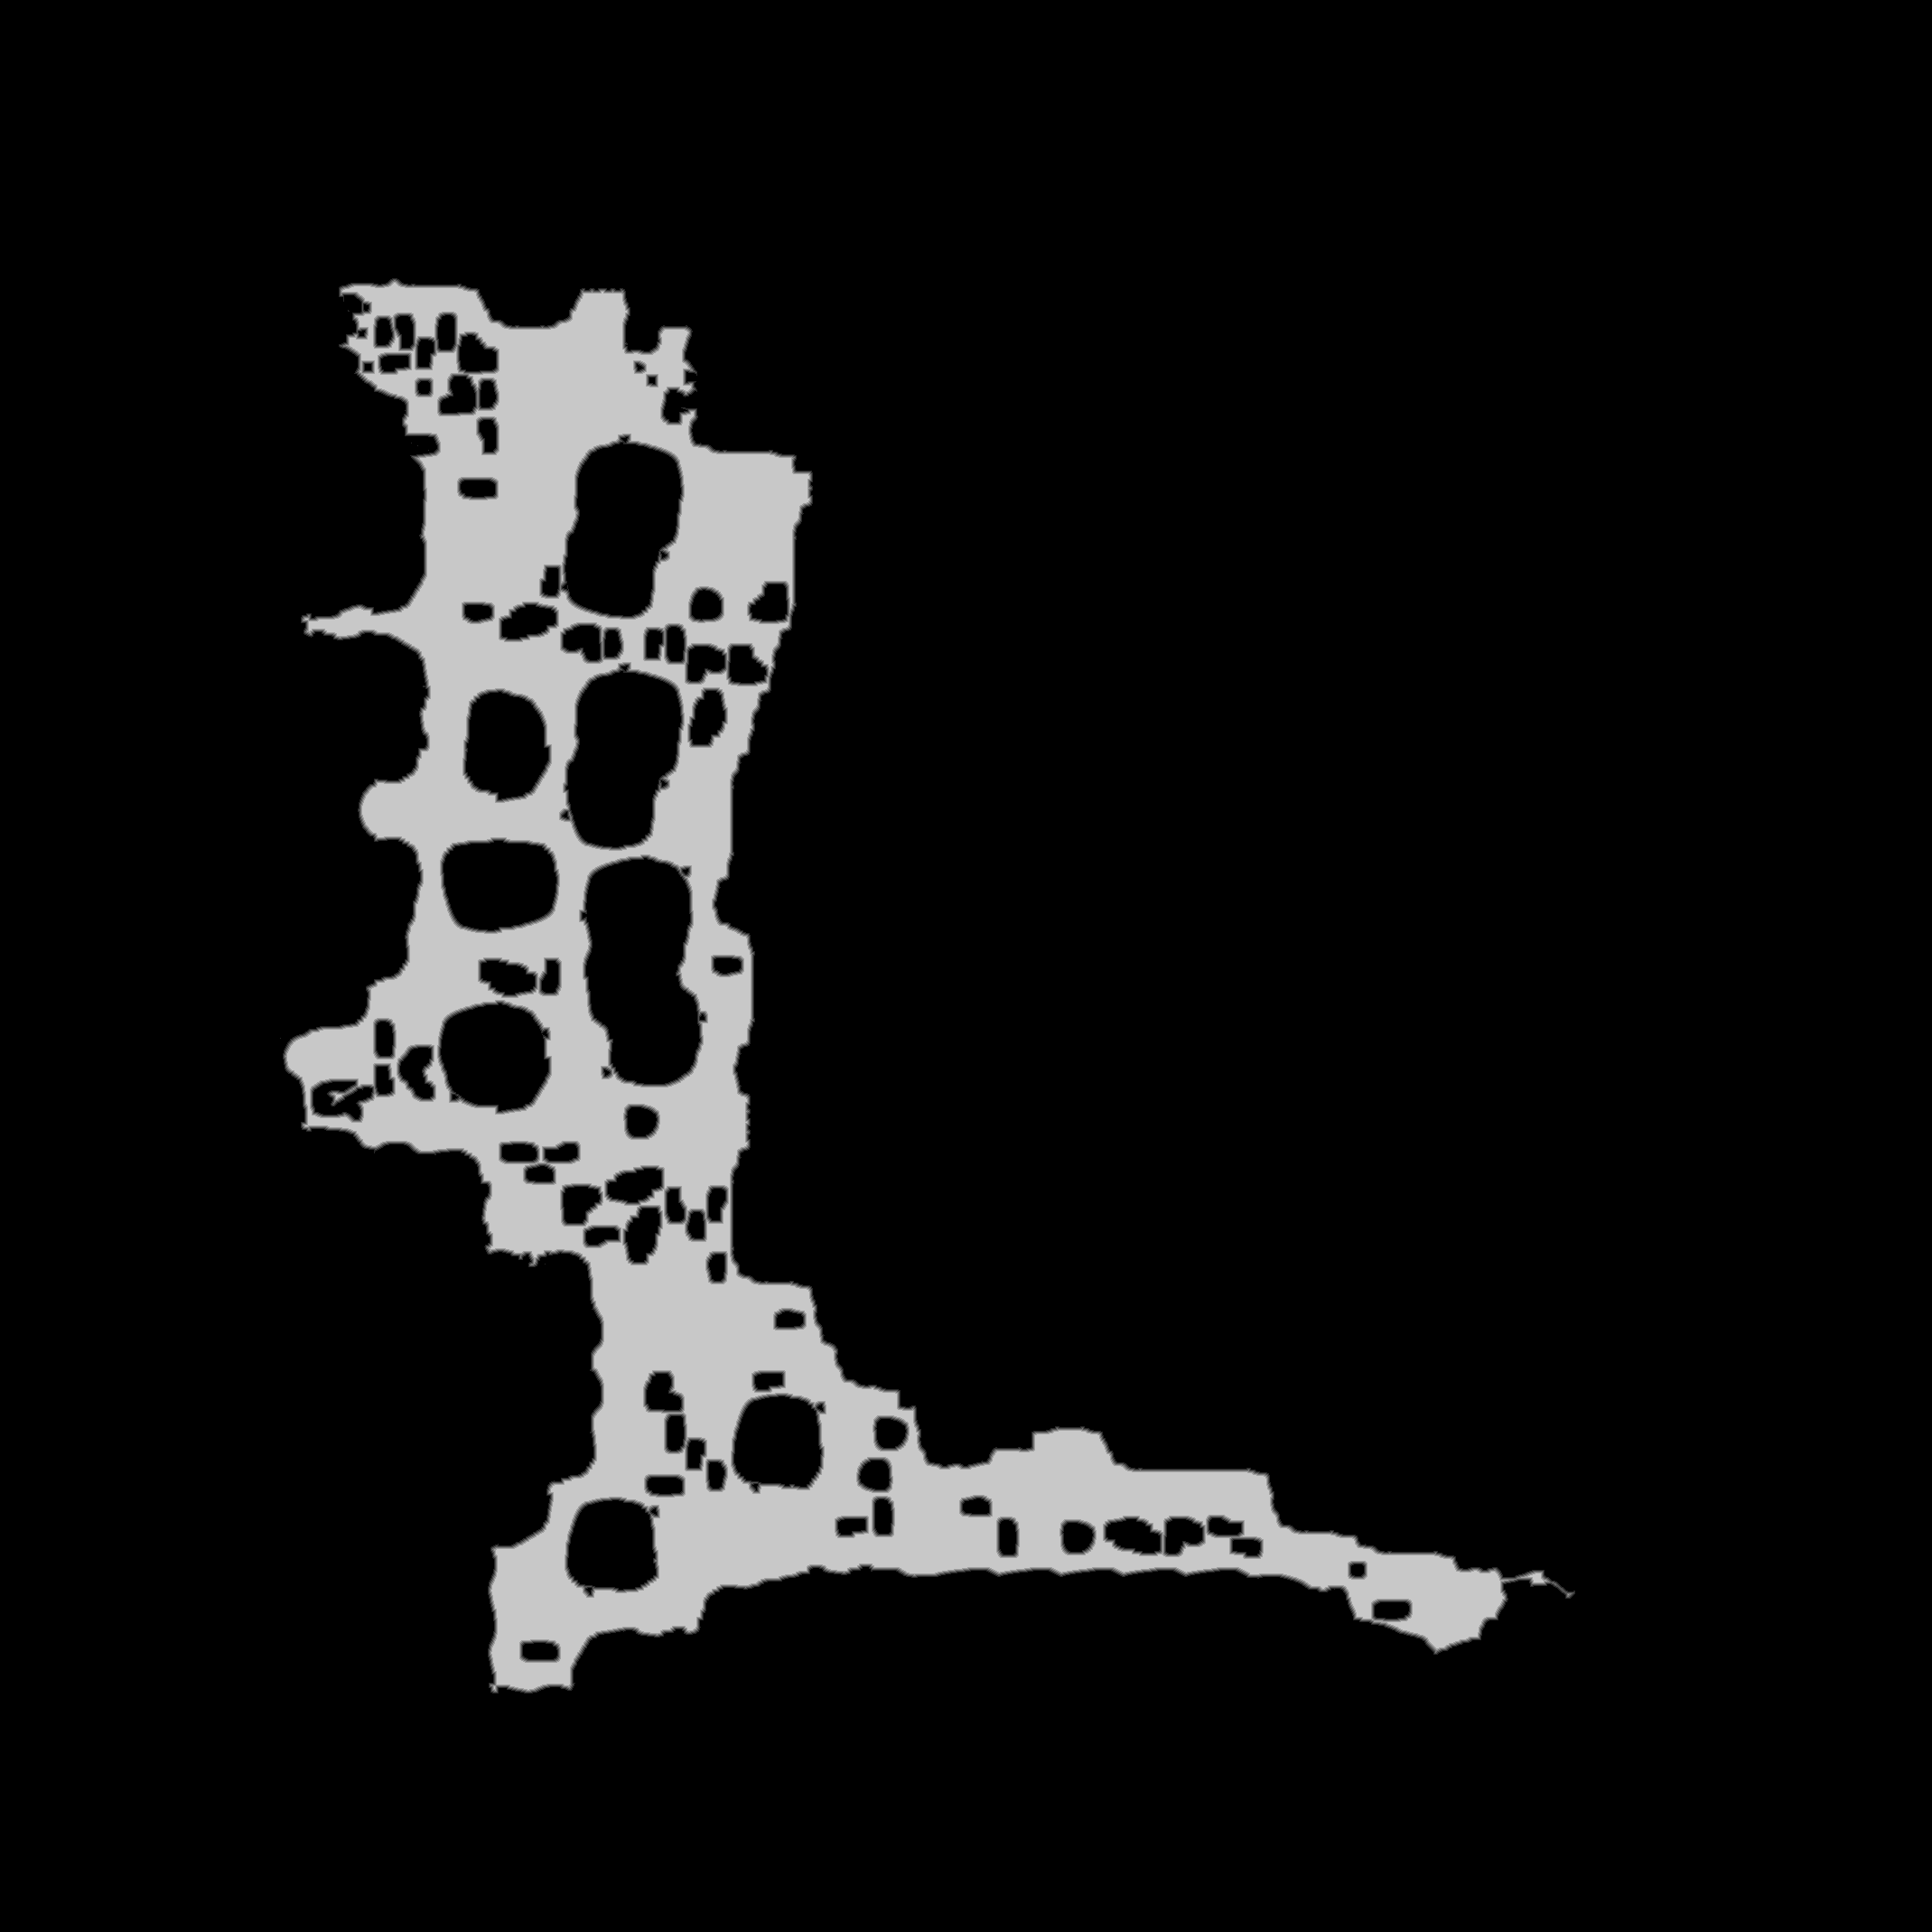

The table this chart was drawn from, first rows:
base	0x4c702000000
origin	0xd40010
stride	1070
width	2139
height	2139
nibble	0	4103931
nibble	1	21565
nibble	2	22013
nibble	3	22264
nibble	4	22020
nibble	5	383528
